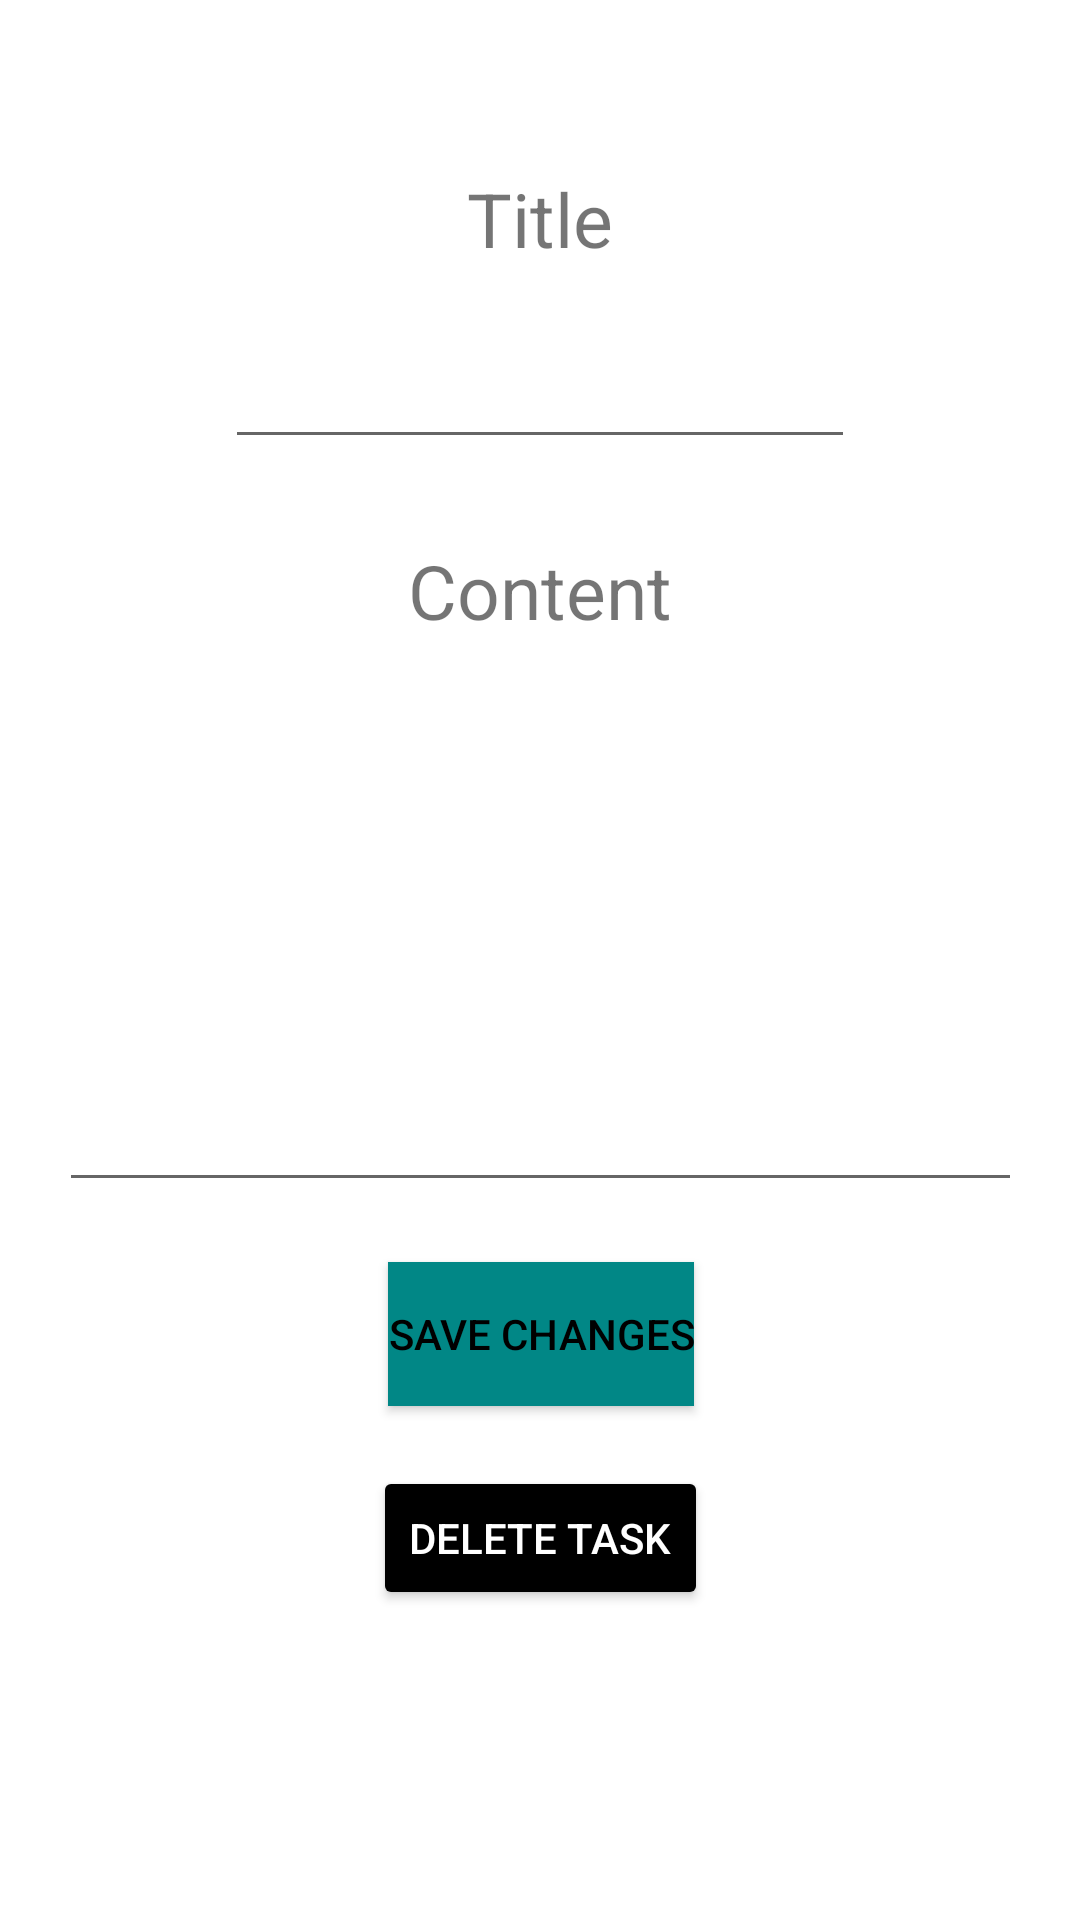

Produce the Android XML layout that renders to this screen, including the resource entries it uses.
<!-- AndroidManifest.xml: application theme Theme.AndroidProject -->
<!-- res/layout/activity_open_task.xml -->
<?xml version="1.0" encoding="utf-8"?>
<androidx.constraintlayout.widget.ConstraintLayout xmlns:android="http://schemas.android.com/apk/res/android"
    xmlns:app="http://schemas.android.com/apk/res-auto"
    xmlns:tools="http://schemas.android.com/tools"
    android:layout_width="match_parent"
    android:layout_height="match_parent"
    tools:context=".open_task">
    <EditText
        android:id="@+id/open_task_title"
        android:layout_height="wrap_content"
        android:layout_width="wrap_content"
        app:layout_constraintTop_toBottomOf="@+id/textView2"
        app:layout_constraintStart_toStartOf="parent"
        app:layout_constraintHorizontal_bias="0.5"
        app:layout_constraintEnd_toEndOf="parent"
        android:inputType="textPersonName"
        android:ems="10"
        android:layout_marginTop="22dp"
        android:autofillHints="Your title" />

    <TextView
        android:layout_height="wrap_content"
        android:layout_width="wrap_content"
        app:layout_constraintStart_toStartOf="parent"
        app:layout_constraintHorizontal_bias="0.5"
        app:layout_constraintEnd_toEndOf="parent"
        android:layout_marginTop="56dp" android:id="@+id/textView2"
        app:layout_constraintTop_toTopOf="parent"
        android:textSize="25sp"
        android:text="Title"/>

    <TextView
        android:layout_height="wrap_content"
        android:layout_width="wrap_content"
        app:layout_constraintTop_toBottomOf="@+id/open_task_title"
        app:layout_constraintStart_toStartOf="parent"
        app:layout_constraintHorizontal_bias="0.5"
        app:layout_constraintEnd_toEndOf="parent"
        android:layout_marginTop="27dp"
        android:id="@+id/textView3"
        android:textSize="25sp"
        android:text="Content"/>

    <EditText
        android:id="@+id/open_task_content"
        android:layout_height="156dp"
        android:layout_width="321dp"
        app:layout_constraintTop_toBottomOf="@+id/textView3"
        app:layout_constraintStart_toStartOf="parent"
        app:layout_constraintHorizontal_bias="0.5"
        app:layout_constraintEnd_toEndOf="parent"
        android:inputType="textMultiLine"
        android:ems="10"
        android:layout_marginTop="31dp"
        android:gravity="start|top"
        android:autofillHints="Your description goes here" />

    <Button
        android:id="@+id/save_changes"
        android:layout_height="wrap_content"
        android:layout_width="wrap_content"
        app:layout_constraintTop_toBottomOf="@+id/open_task_content"
        app:layout_constraintStart_toStartOf="parent"
        app:layout_constraintHorizontal_bias="0.501"
        app:layout_constraintEnd_toEndOf="parent"
        android:layout_marginTop="20dp"
        android:text="Save Changes"
        android:textColor="@color/black"
        android:background="@color/teal_700"/>
    <Button
        android:id="@+id/delete_task"
        android:layout_height="wrap_content"
        android:layout_width="wrap_content"
        android:text="Delete Task"
        android:textColor="@color/white"
        android:backgroundTint="@color/black"
        app:layout_constraintTop_toBottomOf="@+id/save_changes"
        app:layout_constraintStart_toStartOf="parent"
        app:layout_constraintHorizontal_bias="0.501"
        app:layout_constraintEnd_toEndOf="parent"
        android:layout_marginTop="20dp"/>

</androidx.constraintlayout.widget.ConstraintLayout>
<!-- resources referenced by this layout -->
<resources>
  <style name="Theme.AndroidProject" parent="Theme.MaterialComponents.DayNight.DarkActionBar">
          
          <item name="colorPrimary">@color/teal_200</item>
          <item name="colorPrimaryVariant">@color/teal_700</item>
          <item name="colorOnPrimary">@color/white</item>
          
          <item name="colorSecondary">@color/teal_200</item>
          <item name="colorSecondaryVariant">@color/teal_700</item>
          <item name="colorOnSecondary">@color/black</item>
          
          <item name="android:statusBarColor" tools:targetApi="l">?attr/colorPrimaryVariant</item>
          
      </style>
  <!-- not gathered from this repository: default colours our renderer supplied (Android Studio template values) -->
  <color name="teal_200">#FF03DAC5</color>
  <color name="teal_700">#FF018786</color>
  <color name="black">#FF000000</color>
  <color name="white">#FFFFFFFF</color>
</resources>
